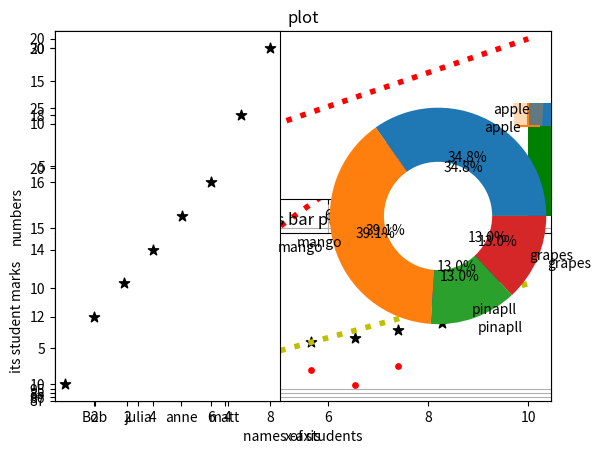

Write the Python code that produced this figure.
import numpy as np 
from matplotlib import pyplot as plt
x=np.arange(1,11)
print(x)
y1=2*x
y2=3*x
print(y1)
print(y2)
plt.plot(x,y1,color="g",linewidth="2",linestyle=":")
plt.plot(x,y2,color="r",linewidth="4",linestyle=":")
plt.grid(True)

plt.ylabel("numbers")
plt.xlabel("x-axis")
plt.title("plot")
print(plt.show())
###


import numpy as np 
from matplotlib import pyplot as plt
x=np.arange(1,11)
print(x)
y1=2*x
y2=3*x
print(y1)
print(y2)
plt.subplot(2,1,1)
plt.plot(x,y1,color='r',linestyle=":",linewidth="4")


plt.subplot(2,1,2)
plt.plot(x,y2,color='y',linestyle=":",linewidth="4")
plt.grid(True)

plt.ylabel("numbers")
plt.xlabel("x-axis")
plt.title("plot")
print(plt.show())

##bar plot

student={'Bob':'87','julia':'86','anne':'85','matt':'95'}
name=list(student.keys())
print(name)

values=list(student.values())
print(values)
plt.bar(name,values)
plt.title("It is bar plot")
plt.xlabel("names of students")
plt.ylabel("its student marks")
print(plt.show())


##scatter plot
import numpy as np 
from matplotlib import pyplot as plt

x=[1,2,3,4,5,6,7,8]
y=[10,12,13,14,15,16,18,20]
z=[4,5,9,4,8,4,9,41]

plt.scatter(x,y,marker="*",c="black",s=60)
plt.scatter(x,z,marker=".",c="r",s=60)

plt.subplot(1,2,1)
plt.scatter(x,y,marker="*",c="black",s=60)

plt.subplot(1,2,2)
plt.scatter(x,z,marker=".",c="r",s=60)

print(plt.show())

##
x=[1,2,34,4,4,4,5,6,8,6,6,6,6]
plt.hist(x)
print(plt.show())

##histogram  as printing dataframe
import numpy as np 
from matplotlib import pyplot as plt
import pandas as pd

p1=pd.DataFrame({'Name':['wasssup','jay','hello','raj','anush','vivek']
    ,'Marks':[10.,20.,30.,40.,50.,60.]
    ,'loggedIn':['jay','praksh','prasad','vevek','nama','namm']
    ,'logOut':['me','you','he','she','who','i']
    ,'blogger':['me','you','he','she','who','i']
})
print(p1,'\n')
print(p1.head(),'\n')
plt.hist(p1['logOut'],color="g")

print(plt.show())


##box plot
x=[1,2,3,4,5,6,7,8,9]
y=[1,2,3,4,5,4,3,2,1]
z=[6,7,8,9,6,5,7,8]

data=list([x,y,z])
#plt.boxplot(data)
plt.violinplot(data,showmedians=True)
print(plt.show())

###pie chart

fruit=['apple','mango','pinapll','grapes']
quantity=[8,9,3,3]
plt.pie(quantity,labels=fruit,autopct='%0.1f%%',colors=['yellow','blue','blue','black'])
print(plt.show())

####same as
fruit=['apple','mango','pinapll','grapes']
quantity=[8,9,3,3]
plt.pie(quantity,labels=fruit,radius=1.2,autopct='%0.1f%%')
plt.pie([200],radius=0.6,colors=['w'])

print(plt.show())

